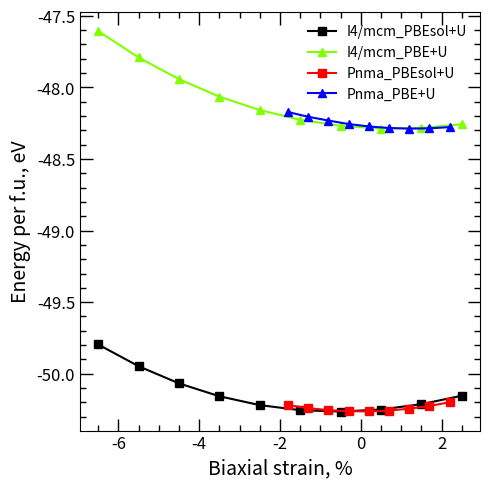

Generate this figure with matplotlib:
import matplotlib.pyplot as plt
from matplotlib.ticker import FormatStrFormatter

# Данные
x_I4_mcm_PBEsol = [-6.5, -5.5, -4.5, -3.5, -2.5, -1.5, -0.5, 0.5, 1.5, 2.5]
y_I4_mcm_PBEsol = [-199.18131787 / 4, -199.78883877 / 4, -200.26845997 / 4, -200.62836649 / 4,
                   -200.87602930 / 4, -201.01712198 / 4, -201.05608183 / 4, -200.99879285 / 4,
                   -200.84967770 / 4, -200.61369122 / 4]

x_I4_mcm_PBE = [-6.5, -5.5, -4.5, -3.5, -2.5, -1.5, -0.5, 0.5, 1.5, 2.5]
y_I4_mcm_PBE = [-190.42489124 / 4, -191.16274376 / 4, -191.77045493 / 4, -192.25842321 / 4,
                -192.63411111 / 4, -192.90436080 / 4, -193.07422411 / 4, -193.14908813 / 4,
                -193.13150711 / 4, -193.02859350 / 4]

x_Pnma_PBEsol = [-1.8, -1.3, -0.8, -0.3, 0.2, 0.7, 1.2, 1.7, 2.2]
y_Pnma_PBEsol = [-200.87828623 / 4, -200.96077896 / 4, -201.01733471 / 4, -201.04766342 / 4,
                 -201.05140161 / 4, -201.02760204 / 4, -200.97620451 / 4, -200.89925477 / 4,
                 -200.79660982 / 4]

x_Pnma_PBE = [-1.8, -1.3, -0.8, -0.3, 0.2, 0.7, 1.2, 1.7, 2.2]
y_Pnma_PBE = [-192.68819821 / 4, -192.82161757 / 4, -192.92604104 / 4, -193.02468734 / 4,
              -193.09153171 / 4, -193.13439273 / 4, -193.15217887 / 4, -193.14374003 / 4,
              -193.10979210 / 4]

# Построение графиков
plt.figure(figsize=(5, 5))
plt.plot(x_I4_mcm_PBEsol, y_I4_mcm_PBEsol, color='k', marker='s', markerfacecolor='k',  markeredgecolor='k', markersize=6, label="I4/mcm_PBEsol+U")
plt.plot(x_I4_mcm_PBE, y_I4_mcm_PBE, marker='^', color='chartreuse', markerfacecolor='chartreuse',  markeredgecolor='chartreuse', label="I4/mcm_PBE+U")
plt.plot(x_Pnma_PBEsol, y_Pnma_PBEsol, color='r', marker='s', markerfacecolor='r',  markeredgecolor='r', markersize=6, label="Pnma_PBEsol+U")
plt.plot(x_Pnma_PBE, y_Pnma_PBE, marker='^', color='b', markerfacecolor='b',  markeredgecolor='b', label="Pnma_PBE+U")

# Настройка графика
plt.xlabel("Biaxial strain, %", fontsize=14)
plt.ylabel("Energy per f.u., eV", fontsize=14)
plt.tick_params(axis='both', direction='in', size=7, labelsize=12)
plt.xticks([-6, -4, -2, 0, 2])
plt.legend(frameon=False)

plt.minorticks_on()
plt.tick_params(which='both', direction='in', top=True, right=True, length=9, width=1, labelsize=12)
plt.tick_params(which='minor', length=4)

# Сохранение графика
plt.gca().yaxis.set_major_formatter(FormatStrFormatter('%.1f'))
plt.tight_layout()
plt.show()

